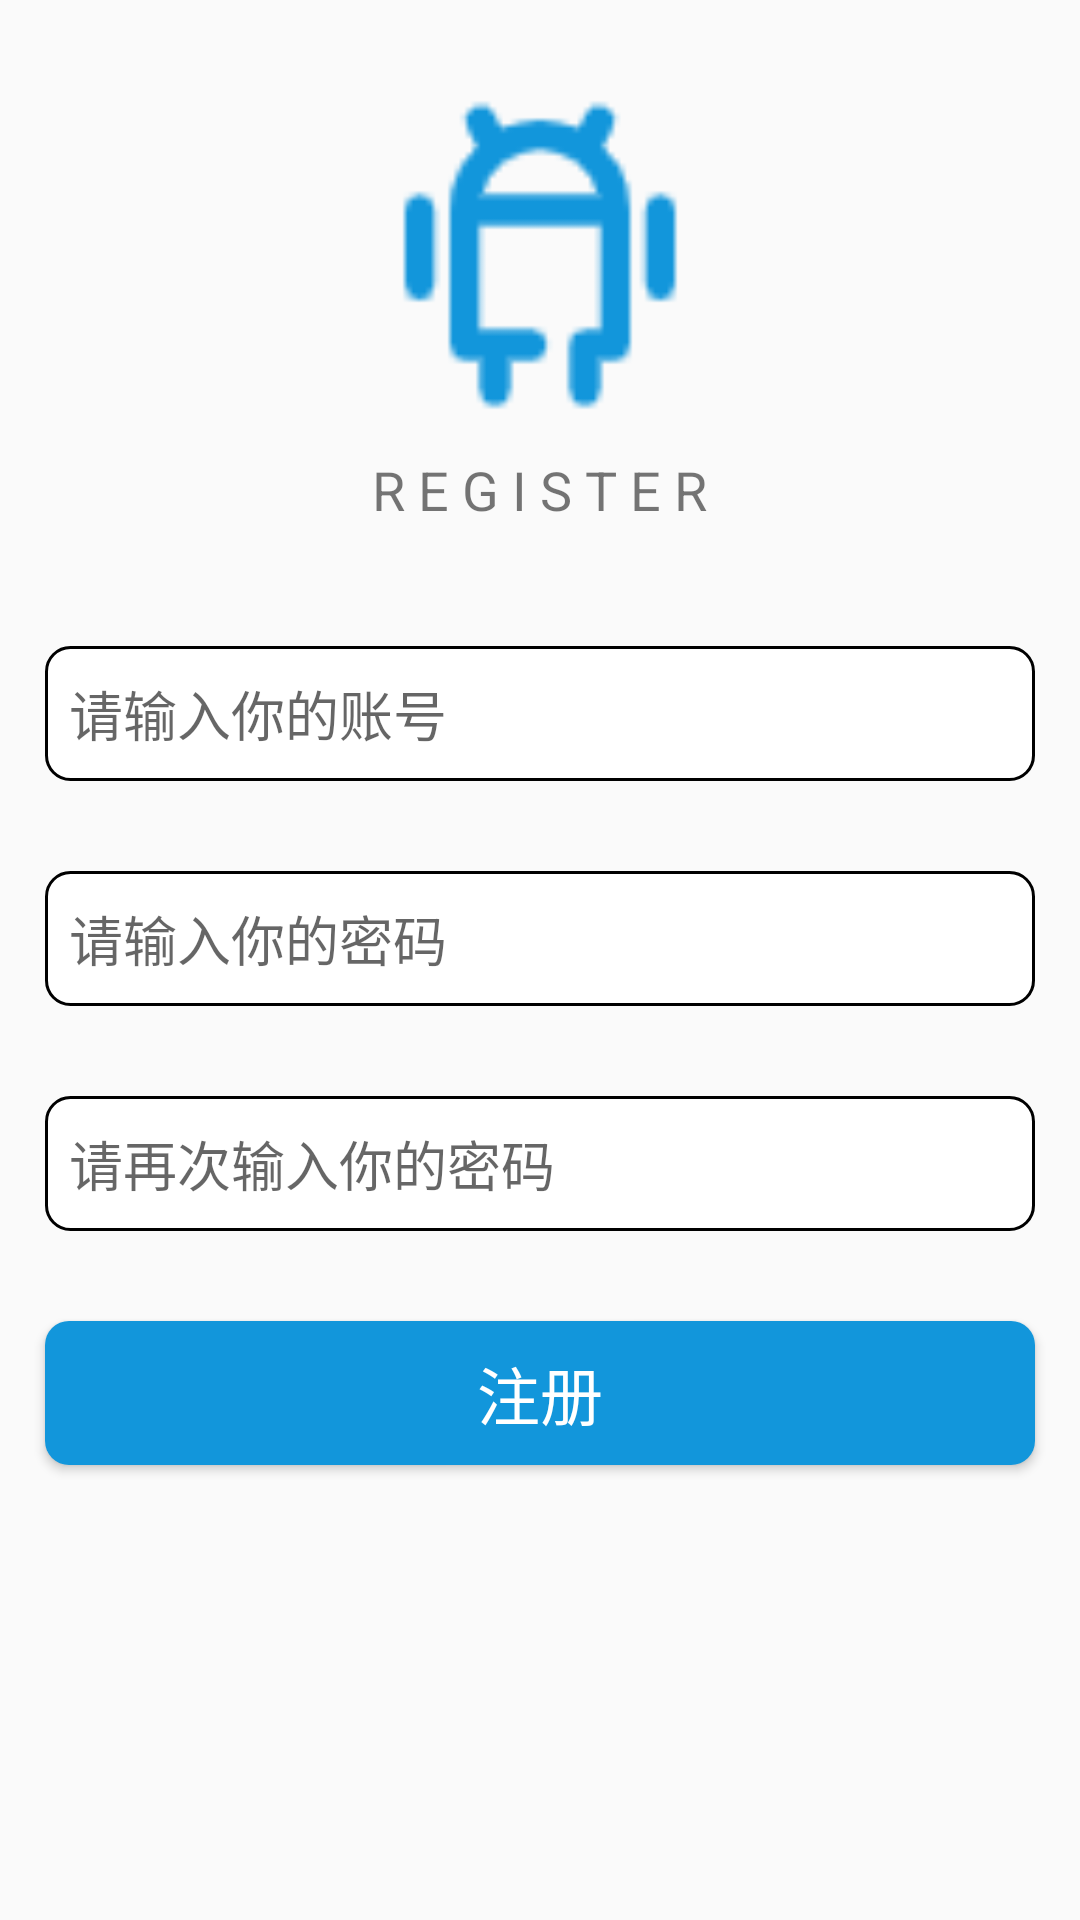

Layout XML and referenced resources for this Android screen:
<!-- AndroidManifest.xml: application theme Theme.SeventhWork -->
<!-- res/layout/activity_register.xml -->
<?xml version="1.0" encoding="utf-8"?>

<LinearLayout xmlns:android="http://schemas.android.com/apk/res/android"
    android:orientation="vertical" android:layout_width="match_parent"
    android:layout_height="match_parent"
    android:fitsSystemWindows="true">

    <LinearLayout
        android:layout_width="match_parent"
        android:layout_height="wrap_content"
        android:gravity="center_horizontal"
        android:layout_margin="25dp"
        android:orientation="vertical">
        <ImageView
            android:layout_width="120dp"
            android:layout_height="120dp"
            android:src="@mipmap/android"
            android:contentDescription="@string/android_icon" />
        <TextView
            android:layout_width="wrap_content"
            android:layout_height="wrap_content"
            android:layout_marginTop="6dp"
            android:text="@string/register_text_infomation"
            android:textSize="18sp"/>
    </LinearLayout>

    <LinearLayout
        android:layout_width="match_parent"
        android:layout_height="wrap_content"
        android:orientation="vertical"
        android:gravity="center">
        <EditText
            android:id="@+id/et_register_account"
            android:layout_width="match_parent"
            android:layout_height="45dp"
            android:hint="@string/et_account_hint"
            android:layout_margin="15dp"
            android:padding="8dp"
            android:background="@drawable/bg_login_et"
            android:inputType="text"
            android:maxLines="1"
            android:autofillHints="@string/et_account_hint"/>
        <EditText
            android:id="@+id/et_register_password"
            android:layout_width="match_parent"
            android:layout_height="45dp"
            android:hint="@string/et_password_hint"
            android:layout_margin="15dp"
            android:padding="8dp"
            android:background="@drawable/bg_login_et"
            android:inputType="textPassword"
            android:maxLines="1"
            android:autofillHints="@string/et_password_hint"/>
        <EditText
            android:id="@+id/et_register_repassword"
            android:layout_width="match_parent"
            android:layout_height="45dp"
            android:hint="@string/et_repassword_hint"
            android:layout_margin="15dp"
            android:padding="8dp"
            android:background="@drawable/bg_login_et"
            android:inputType="textPassword"
            android:maxLines="1"
            android:autofillHints="@string/et_repassword_hint"/>
        <Button
            android:id="@+id/btn_register"
            android:layout_width="match_parent"
            android:layout_height="wrap_content"
            android:text="@string/register_text"
            android:textColor="#fff"
            android:textSize="21sp"
            android:layout_margin="15dp"
            android:background="@drawable/bg_login_btn"/>
    </LinearLayout>

</LinearLayout>
<!-- resources referenced by this layout -->
<resources>
  <!-- drawable bg_login_btn (drawable) -->
  <?xml version="1.0" encoding="utf-8"?>
  
  <shape xmlns:android="http://schemas.android.com/apk/res/android">
      <corners android:radius="8dp" />
      <solid android:color="@color/blue" />
  
  </shape>
  <!-- drawable bg_login_et (drawable) -->
  <?xml version="1.0" encoding="utf-8"?>
  
  <shape xmlns:android="http://schemas.android.com/apk/res/android">
      <corners android:radius="8dp" />
      <solid android:color="#fff" />
      <stroke
          android:width="1dp"
          android:color="#000" />
  </shape>
  <!-- mipmap android: png bitmap (mipmap-xhdpi, 1497 bytes) -->
  <string name="android_icon">ANDROID_ICON</string>
  <string name="et_account_hint">请输入你的账号</string>
  <string name="et_password_hint">请输入你的密码</string>
  <string name="et_repassword_hint">请再次输入你的密码</string>
  <string name="register_text">注册</string>
  <string name="register_text_infomation">R E G I S T E R</string>
  <style name="Theme.SeventhWork" parent="Theme.AppCompat.Light.NoActionBar">
          
          <item name="colorPrimary">@color/purple_500</item>
          <item name="colorPrimaryVariant">@color/purple_700</item>
          <item name="colorOnPrimary">@color/white</item>
          
          <item name="colorSecondary">@color/teal_200</item>
          <item name="colorSecondaryVariant">@color/teal_700</item>
          <item name="colorOnSecondary">@color/black</item>
          
          
      </style>
  <color name="blue">#1296db</color>
  <color name="purple_500">#FF6200EE</color>
  <color name="purple_700">#FF3700B3</color>
  <color name="white">#FFFFFFFF</color>
  <color name="teal_200">#FF03DAC5</color>
  <color name="teal_700">#FF018786</color>
  <color name="black">#FF000000</color>
</resources>
